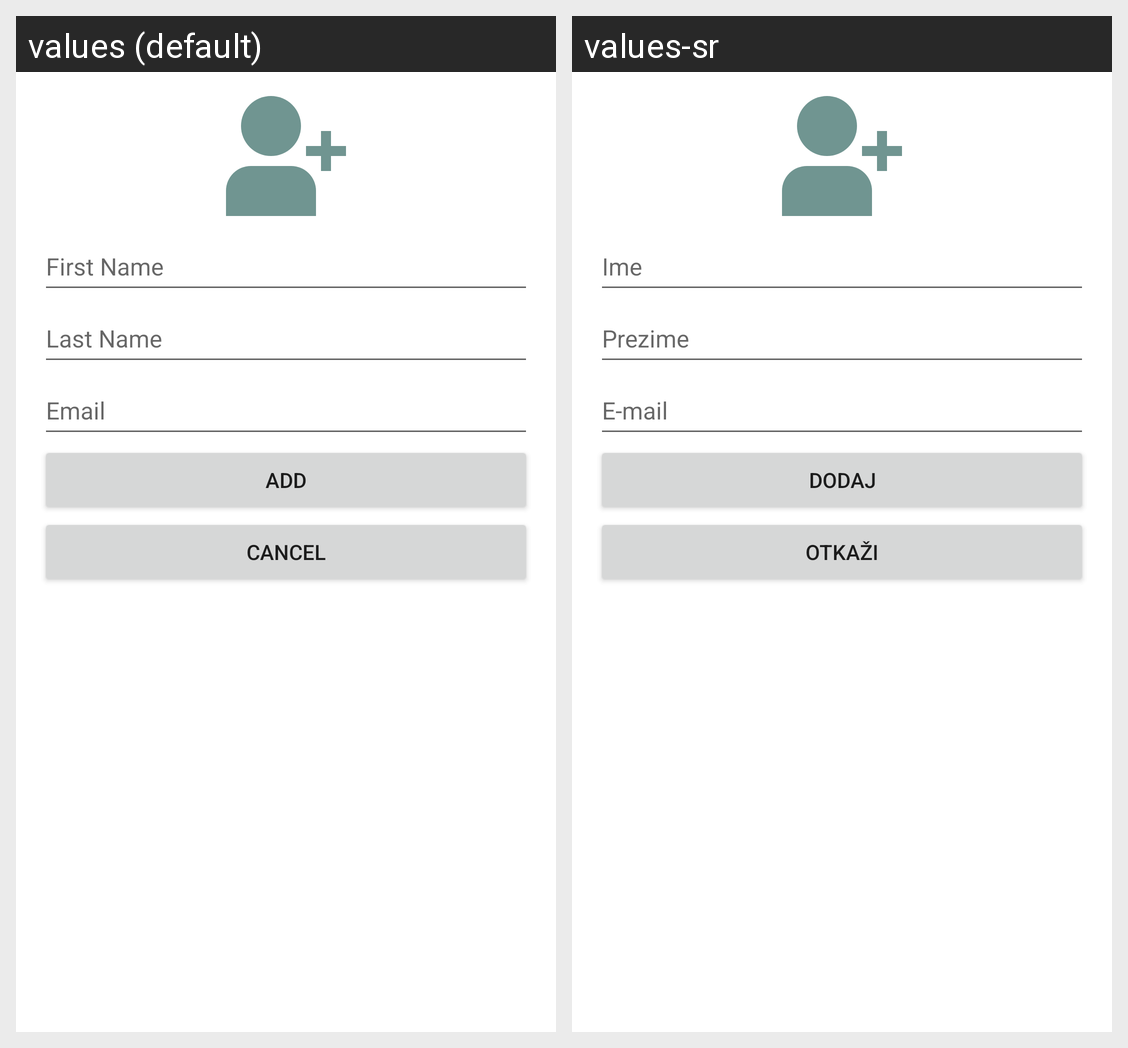

The Android screen above is rendered under two locales of the same app. Produce the string resources it draws, with the default and per-locale values.
Android screen res/layout/dialog_add_employee.xml rendered under 2 locales, left to right: values (default), values-sr. Device: Nexus 5 (rendered at 1080×1920; each locale shown at half size, 540×960, under a caption strip naming it); theme Theme.AssetManager.
Strings drawn on this screen, with the default value and each locale's value (text and hints the layout hard-codes, and strings that could not be matched under every locale, appear in the picture but are not listed):

first_name
  values: First Name
  values-sr: Ime

last_name
  values: Last Name
  values-sr: Prezime

email
  values: Email
  values-sr: E-mail

add
  values: Add
  values-sr: Dodaj

cancel
  values: Cancel
  values-sr: Otkaži
